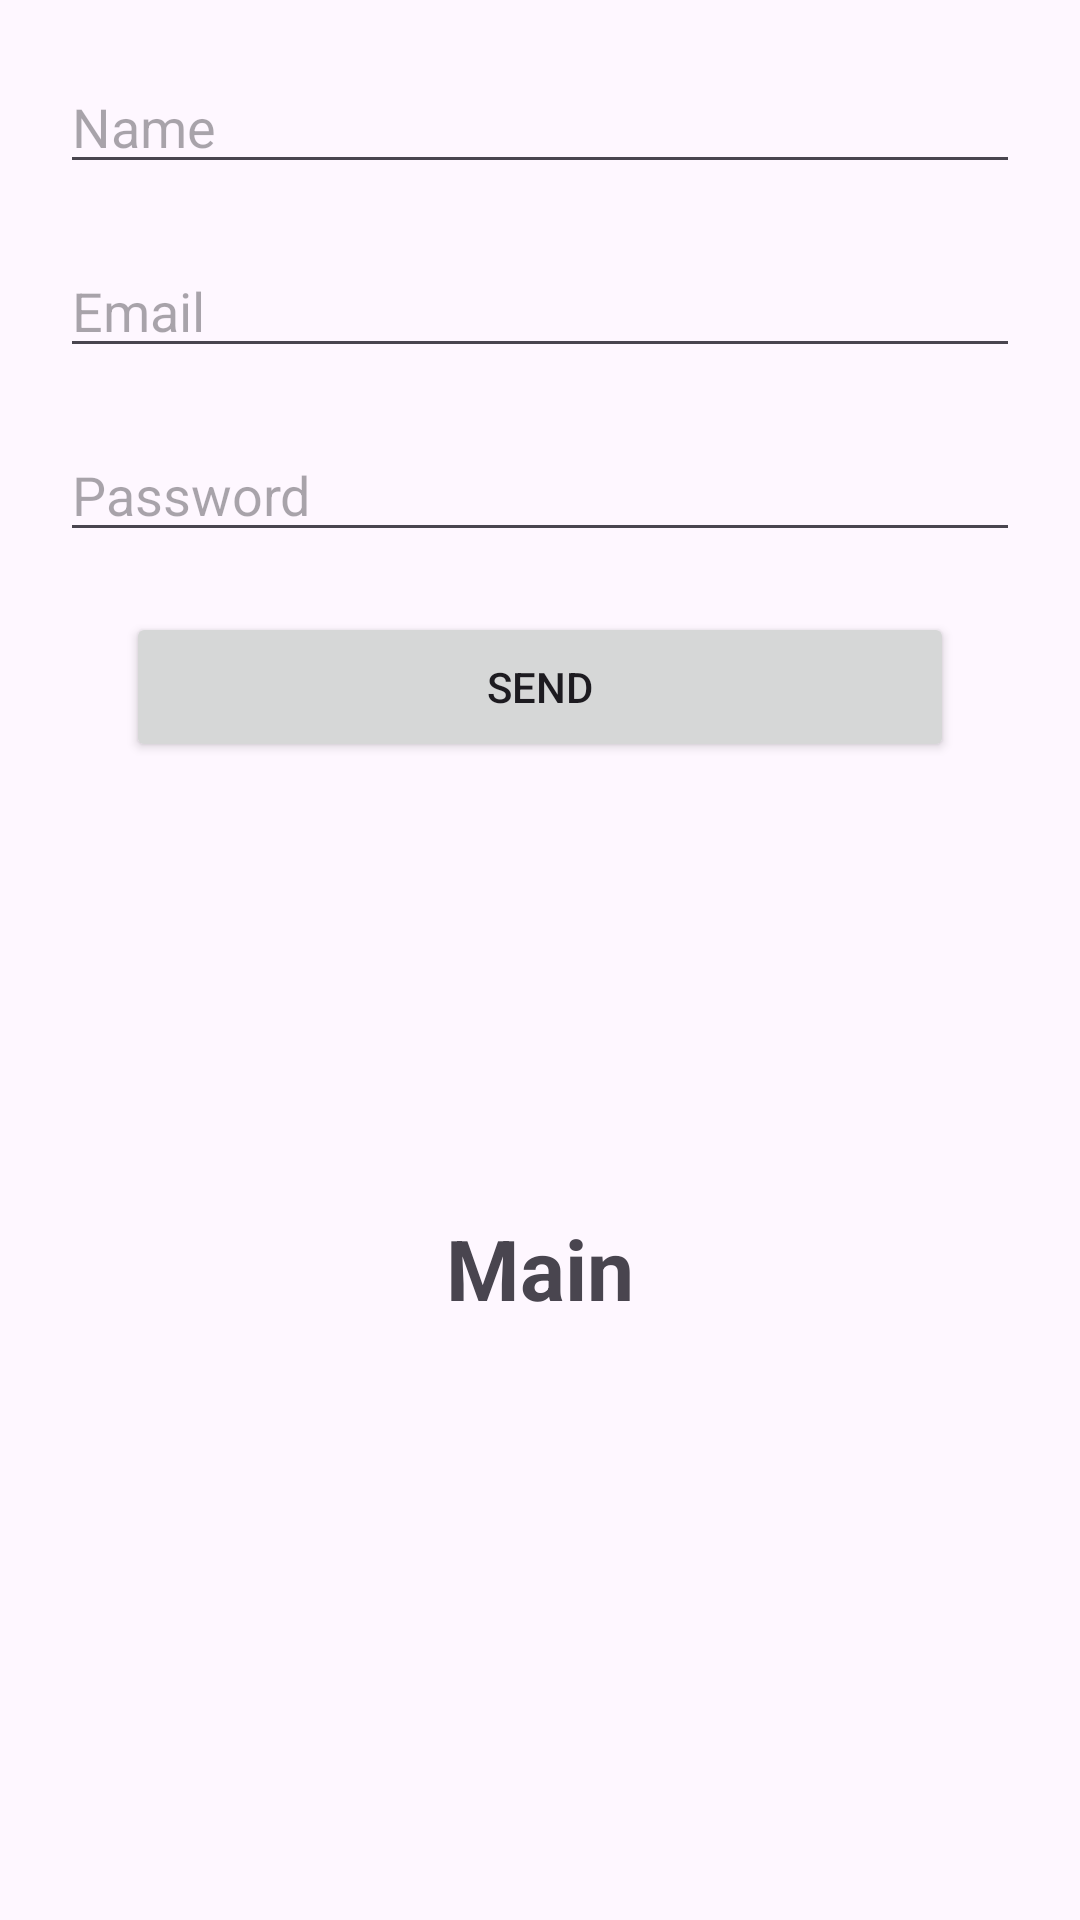

Reconstruct the res/layout file that produces this screen, plus the resources it refers to.
<!-- AndroidManifest.xml: application theme Theme._4hw1 -->
<!-- res/layout/fragment_main.xml -->
<?xml version="1.0" encoding="utf-8"?>
<androidx.constraintlayout.widget.ConstraintLayout xmlns:android="http://schemas.android.com/apk/res/android"
    xmlns:tools="http://schemas.android.com/tools"
    android:layout_width="match_parent"
    android:layout_height="match_parent"
    xmlns:app="http://schemas.android.com/apk/res-auto"
    tools:context=".fragments.MainFragment">


    <TextView
        android:id="@+id/txt_main"
        android:layout_width="wrap_content"
        android:layout_height="wrap_content"
        android:layout_gravity="center"
        android:layout_marginTop="404dp"
        android:text="Main"
        android:textSize="28sp"
        android:textStyle="bold"
        app:layout_constraintEnd_toEndOf="parent"
        app:layout_constraintStart_toStartOf="parent"
        app:layout_constraintTop_toTopOf="parent" />

    <EditText
        android:id="@+id/et_name"
        android:layout_width="match_parent"
        android:layout_height="wrap_content"
        android:layout_alignParentStart="true"
        android:layout_alignParentEnd="true"
        android:layout_margin="20dp"
        android:ems="10"
        android:hint="Name"
        android:inputType="textPersonName"
        app:layout_constraintEnd_toEndOf="parent"
        app:layout_constraintStart_toStartOf="parent"
        app:layout_constraintTop_toTopOf="parent" />

    <EditText
        android:id="@+id/et_email"
        android:layout_width="match_parent"
        android:layout_height="wrap_content"
        android:ems="10"
        android:hint="Email"
        android:layout_margin="20dp"
        android:inputType="textPersonName"
        app:layout_constraintEnd_toEndOf="parent"
        app:layout_constraintStart_toStartOf="parent"
        app:layout_constraintTop_toBottomOf="@+id/et_name" />

    <EditText
        android:id="@+id/et_password"
        android:layout_width="match_parent"
        android:layout_height="wrap_content"
        android:ems="10"
        android:hint="Password"
        android:layout_margin="20dp"
        android:inputType="textPersonName"
        app:layout_constraintEnd_toEndOf="parent"
        app:layout_constraintStart_toStartOf="parent"
        app:layout_constraintTop_toBottomOf="@+id/et_email" />

    <Button
        android:id="@+id/button_send"
        android:layout_width="276dp"
        android:layout_height="50dp"
        android:text="Send"
        android:layout_margin="20dp"
        app:layout_constraintEnd_toEndOf="parent"
        app:layout_constraintStart_toStartOf="parent"
        app:layout_constraintTop_toBottomOf="@+id/et_password" />

</androidx.constraintlayout.widget.ConstraintLayout>
<!-- resources referenced by this layout -->
<resources>
  <style name="Theme._4hw1" parent="Base.Theme._4hw1" />
  <style name="Base.Theme._4hw1" parent="Theme.Material3.DayNight.NoActionBar">
          
          
      </style>
</resources>
